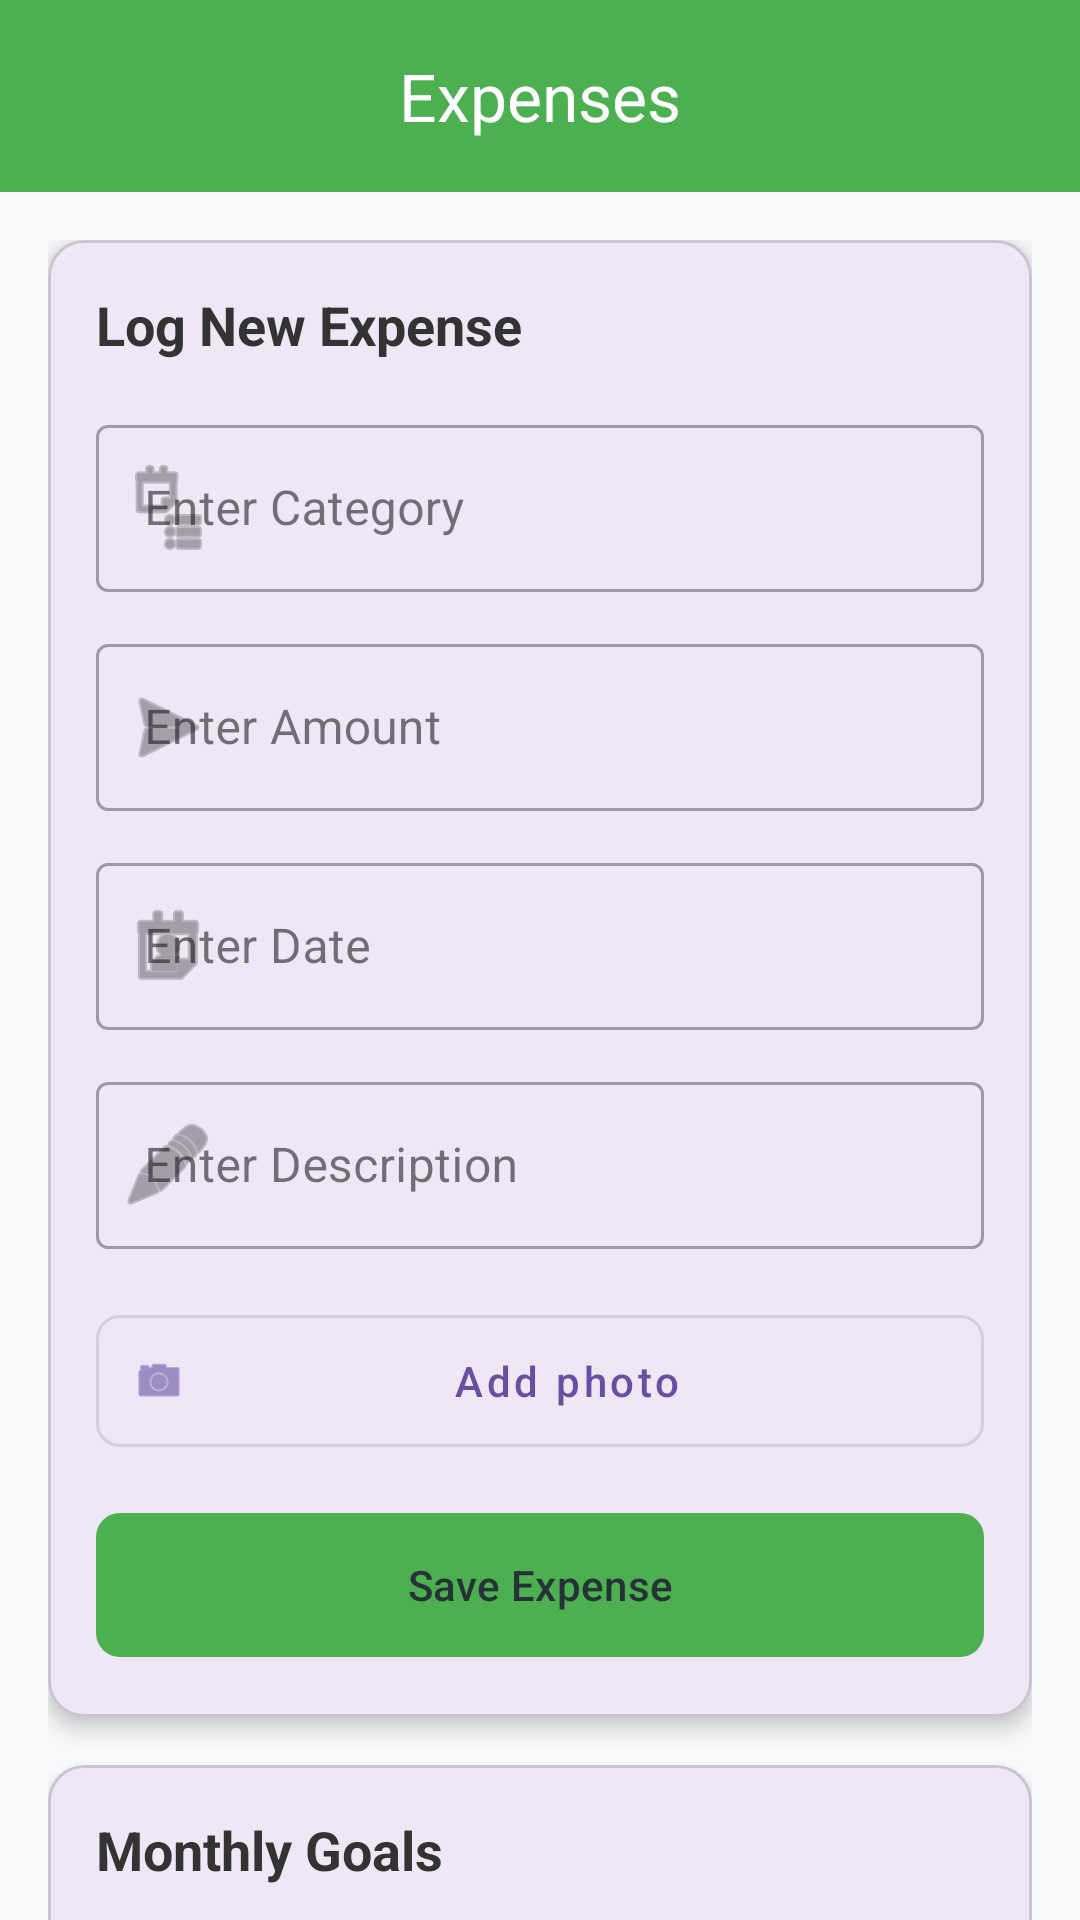

This screen was rendered from an Android layout file. Write that file and the resources it references.
<!-- AndroidManifest.xml: application theme Theme.PROG7313BudgetTrackerApp -->
<!-- res/layout/activity_expenses_page.xml -->
<?xml version="1.0" encoding="utf-8"?>
<androidx.coordinatorlayout.widget.CoordinatorLayout xmlns:android="http://schemas.android.com/apk/res/android"
    xmlns:app="http://schemas.android.com/apk/res-auto"
    xmlns:tools="http://schemas.android.com/tools"
    android:id="@+id/main"
    android:layout_width="match_parent"
    android:layout_height="match_parent"
    android:background="#F8F9FA"
    tools:context=".ExpensesPage">

    <com.google.android.material.appbar.AppBarLayout
        android:layout_width="match_parent"
        android:layout_height="wrap_content"
        android:theme="@style/ThemeOverlay.MaterialComponents.Dark.ActionBar">

        <com.google.android.material.appbar.MaterialToolbar
            android:id="@+id/toolbar"
            android:layout_width="match_parent"
            android:layout_height="?attr/actionBarSize"
            android:background="#4CAF50"
            app:title="@string/expensesHead"
            app:titleCentered="true"
            app:titleTextColor="#FFFFFF" />
    </com.google.android.material.appbar.AppBarLayout>

    <androidx.core.widget.NestedScrollView
        android:layout_width="match_parent"
        android:layout_height="match_parent"
        app:layout_behavior="@string/appbar_scrolling_view_behavior">

        <LinearLayout
            android:layout_width="match_parent"
            android:layout_height="wrap_content"
            android:orientation="vertical"
            android:padding="16dp">

            
            <com.google.android.material.card.MaterialCardView
                android:layout_width="match_parent"
                android:layout_height="wrap_content"
                android:layout_marginBottom="16dp"
                app:cardCornerRadius="12dp"
                app:cardElevation="4dp">

                <LinearLayout
                    android:layout_width="match_parent"
                    android:layout_height="wrap_content"
                    android:orientation="vertical"
                    android:padding="16dp">

                    <TextView
                        android:id="@+id/managingHeadText"
                        android:layout_width="wrap_content"
                        android:layout_height="wrap_content"
                        android:layout_marginBottom="16dp"
                        android:text="@string/log_new_expense"
                        android:textColor="#333333"
                        android:textSize="18sp"
                        android:textStyle="bold" />

                    <com.google.android.material.textfield.TextInputLayout
                        style="@style/Widget.MaterialComponents.TextInputLayout.OutlinedBox"
                        android:layout_width="match_parent"
                        android:layout_height="wrap_content"
                        android:layout_marginBottom="12dp"
                        android:hint="@string/enter_category"
                        app:startIconDrawable="@android:drawable/ic_menu_agenda">

                        <com.google.android.material.textfield.TextInputEditText
                            android:id="@+id/CategoryText"
                            android:layout_width="match_parent"
                            android:layout_height="wrap_content"
                            android:inputType="text"
                            tools:ignore="TextContrastCheck" />
                    </com.google.android.material.textfield.TextInputLayout>

                    <com.google.android.material.textfield.TextInputLayout
                        style="@style/Widget.MaterialComponents.TextInputLayout.OutlinedBox"
                        android:layout_width="match_parent"
                        android:layout_height="wrap_content"
                        android:layout_marginBottom="12dp"
                        android:hint="@string/enter_amount"
                        app:startIconDrawable="@android:drawable/ic_menu_send">

                        <com.google.android.material.textfield.TextInputEditText
                            android:id="@+id/AmountText"
                            android:layout_width="match_parent"
                            android:layout_height="wrap_content"
                            android:inputType="numberDecimal"
                            tools:ignore="TextContrastCheck" />
                    </com.google.android.material.textfield.TextInputLayout>

                    <com.google.android.material.textfield.TextInputLayout
                        style="@style/Widget.MaterialComponents.TextInputLayout.OutlinedBox"
                        android:layout_width="match_parent"
                        android:layout_height="wrap_content"
                        android:layout_marginBottom="12dp"
                        android:hint="@string/enter_date"
                        app:startIconDrawable="@android:drawable/ic_menu_my_calendar">

                        <com.google.android.material.textfield.TextInputEditText
                            android:id="@+id/DateText"
                            android:layout_width="match_parent"
                            android:layout_height="wrap_content"
                            android:focusable="false"
                            android:inputType="date"
                            tools:ignore="TextContrastCheck" />
                    </com.google.android.material.textfield.TextInputLayout>

                    <com.google.android.material.textfield.TextInputLayout
                        style="@style/Widget.MaterialComponents.TextInputLayout.OutlinedBox"
                        android:layout_width="match_parent"
                        android:layout_height="wrap_content"
                        android:layout_marginBottom="16dp"
                        android:hint="@string/enter_description"
                        app:startIconDrawable="@android:drawable/ic_menu_edit">

                        <com.google.android.material.textfield.TextInputEditText
                            android:id="@+id/DescipText"
                            android:layout_width="match_parent"
                            android:layout_height="wrap_content"
                            android:inputType="textLongMessage"
                            tools:ignore="TextContrastCheck" />
                    </com.google.android.material.textfield.TextInputLayout>

                    <com.google.android.material.button.MaterialButton
                        android:id="@+id/AddPhotobtn"
                        style="@style/Widget.MaterialComponents.Button.OutlinedButton.Icon"
                        android:layout_width="match_parent"
                        android:layout_height="56dp"
                        android:layout_marginBottom="12dp"
                        android:text="@string/add_photo"
                        android:textAllCaps="false"
                        app:cornerRadius="8dp"
                        app:icon="@android:drawable/ic_menu_camera" />

                    <com.google.android.material.button.MaterialButton
                        android:id="@+id/Savebtn"
                        android:layout_width="match_parent"
                        android:layout_height="56dp"
                        android:text="@string/save_expense"
                        android:textAllCaps="false"
                        android:textColor="#263238"
                        app:backgroundTint="#4CAF50"
                        app:cornerRadius="8dp" />

                </LinearLayout>
            </com.google.android.material.card.MaterialCardView>

            
            <com.google.android.material.card.MaterialCardView
                android:layout_width="match_parent"
                android:layout_height="wrap_content"
                android:layout_marginBottom="32dp"
                app:cardCornerRadius="12dp"
                app:cardElevation="4dp">

                <LinearLayout
                    android:layout_width="match_parent"
                    android:layout_height="wrap_content"
                    android:orientation="vertical"
                    android:padding="16dp">

                    <TextView
                        android:id="@+id/MonthlyGoalText"
                        android:layout_width="wrap_content"
                        android:layout_height="wrap_content"
                        android:layout_marginBottom="16dp"
                        android:text="@string/monthly_goals"
                        android:textColor="#333333"
                        android:textSize="18sp"
                        android:textStyle="bold" />

                    <com.google.android.material.textfield.TextInputLayout
                        style="@style/Widget.MaterialComponents.TextInputLayout.OutlinedBox"
                        android:layout_width="match_parent"
                        android:layout_height="wrap_content"
                        android:layout_marginBottom="12dp"
                        android:hint="@string/enter_your_minimum_goal"
                        app:startIconDrawable="@android:drawable/ic_menu_sort_by_size">

                        <com.google.android.material.textfield.TextInputEditText
                            android:id="@+id/MinGoal"
                            android:layout_width="match_parent"
                            android:layout_height="wrap_content"
                            android:inputType="numberDecimal"
                            tools:ignore="TextContrastCheck" />
                    </com.google.android.material.textfield.TextInputLayout>

                    <com.google.android.material.textfield.TextInputLayout
                        style="@style/Widget.MaterialComponents.TextInputLayout.OutlinedBox"
                        android:layout_width="match_parent"
                        android:layout_height="wrap_content"
                        android:layout_marginBottom="16dp"
                        android:hint="@string/enter_your_maximum_goal"
                        app:startIconDrawable="@android:drawable/ic_menu_sort_alphabetically">

                        <com.google.android.material.textfield.TextInputEditText
                            android:id="@+id/MaxGoal"
                            android:layout_width="match_parent"
                            android:layout_height="wrap_content"
                            android:inputType="numberDecimal"
                            tools:ignore="TextContrastCheck" />
                    </com.google.android.material.textfield.TextInputLayout>

                    <com.google.android.material.button.MaterialButton
                        android:id="@+id/Savebtn2"
                        android:layout_width="match_parent"
                        android:layout_height="56dp"
                        android:text="@string/save_goal"
                        android:textAllCaps="false"
                        app:backgroundTint="#4CAF50"
                        app:cornerRadius="8dp" />

                </LinearLayout>
            </com.google.android.material.card.MaterialCardView>

        </LinearLayout>
    </androidx.core.widget.NestedScrollView>

</androidx.coordinatorlayout.widget.CoordinatorLayout>
<!-- resources referenced by this layout -->
<resources>
  <string name="add_photo">Add photo</string>
  <string name="enter_amount">Enter Amount</string>
  <string name="enter_category">Enter Category</string>
  <string name="enter_date">Enter Date</string>
  <string name="enter_description">Enter Description</string>
  <string name="enter_your_maximum_goal">Enter your maximum goal</string>
  <string name="enter_your_minimum_goal">Enter your minimum goal</string>
  <string name="expensesHead">Expenses</string>
  <string name="log_new_expense">Log New Expense</string>
  <string name="monthly_goals">Monthly Goals</string>
  <string name="save_expense">Save Expense</string>
  <string name="save_goal">Save Goal</string>
  <style name="Theme.PROG7313BudgetTrackerApp" parent="Base.Theme.PROG7313BudgetTrackerApp" />
  <style name="Base.Theme.PROG7313BudgetTrackerApp" parent="Theme.Material3.DayNight.NoActionBar">
          
          
      </style>
</resources>
